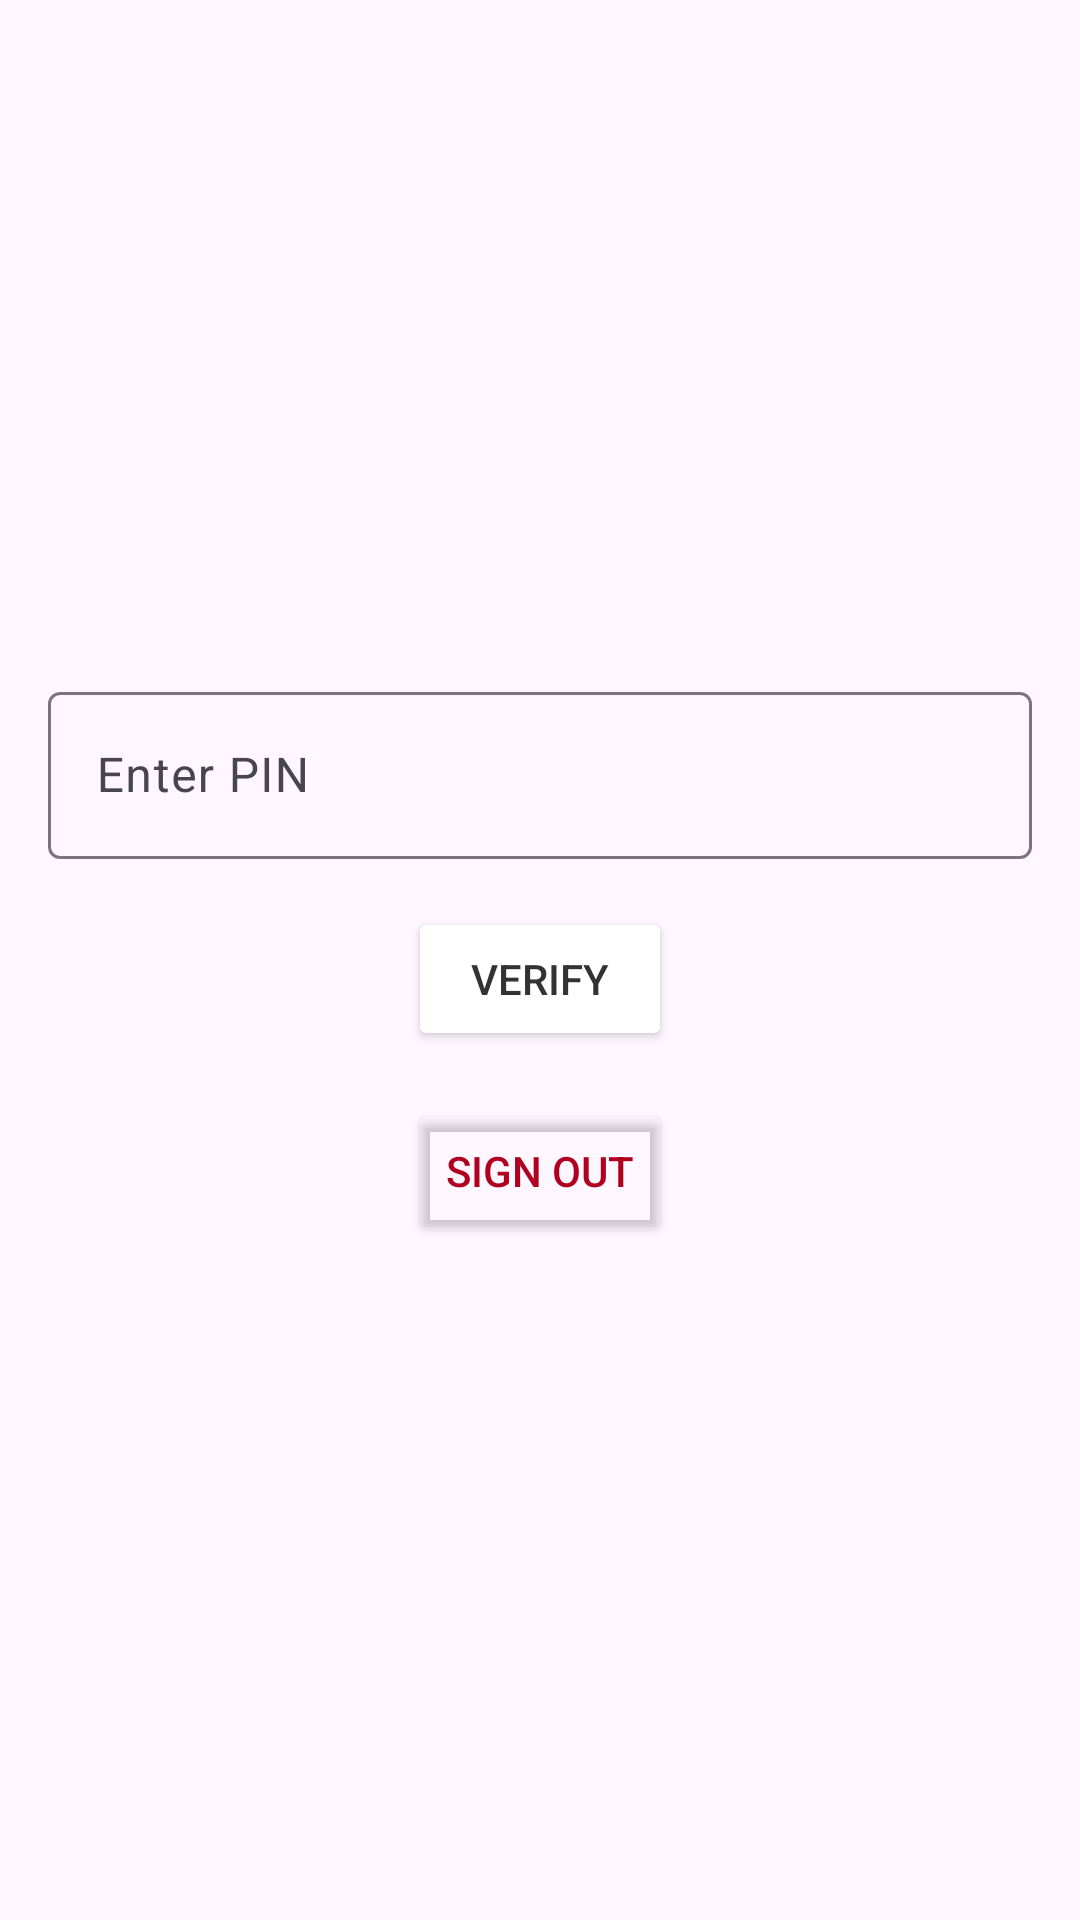

Layout XML and referenced resources for this Android screen:
<!-- AndroidManifest.xml: application theme Theme.COMP4200Project -->
<!-- res/layout/activity_pin_verification.xml -->
<?xml version="1.0" encoding="utf-8"?>
<androidx.constraintlayout.widget.ConstraintLayout xmlns:android="http://schemas.android.com/apk/res/android"
    android:layout_width="match_parent"
    android:layout_height="match_parent">

    <LinearLayout
        android:layout_width="match_parent"
        android:layout_height="match_parent"
        android:orientation="vertical"
        android:padding="16dp"
        android:gravity="center">

        <com.google.android.material.textfield.TextInputLayout
            android:id="@+id/pinInputLayout"
            android:layout_width="match_parent"
            android:layout_height="wrap_content"
            android:hint="Enter PIN">

            <com.google.android.material.textfield.TextInputEditText
                android:id="@+id/pinInput"
                android:layout_width="match_parent"
                android:layout_height="wrap_content"
                android:inputType="numberPassword"
                android:maxLength="4" />
        </com.google.android.material.textfield.TextInputLayout>

        <Button
            android:id="@+id/verifyButton"
            android:layout_width="wrap_content"
            android:layout_height="wrap_content"
            android:backgroundTint="@color/primary_color"
            android:textColor="@color/text_color"
            android:text="Verify"
            android:layout_marginTop="16dp" />

        <Button
            android:id="@+id/signOutButton"
            android:layout_width="wrap_content"
            android:layout_height="wrap_content"
            android:text="Sign Out"
            android:layout_marginTop="16dp"
            android:backgroundTint="@android:color/transparent"
            android:textColor="@color/design_default_color_error" />
    </LinearLayout>

</androidx.constraintlayout.widget.ConstraintLayout>
<!-- resources referenced by this layout -->
<resources>
  <color name="text_color">#333333</color>
  <style name="Theme.COMP4200Project" parent="Base.Theme.COMP4200Project" />
  <style name="Base.Theme.COMP4200Project" parent="Theme.Material3.DayNight.NoActionBar">
          
          
      </style>
</resources>
